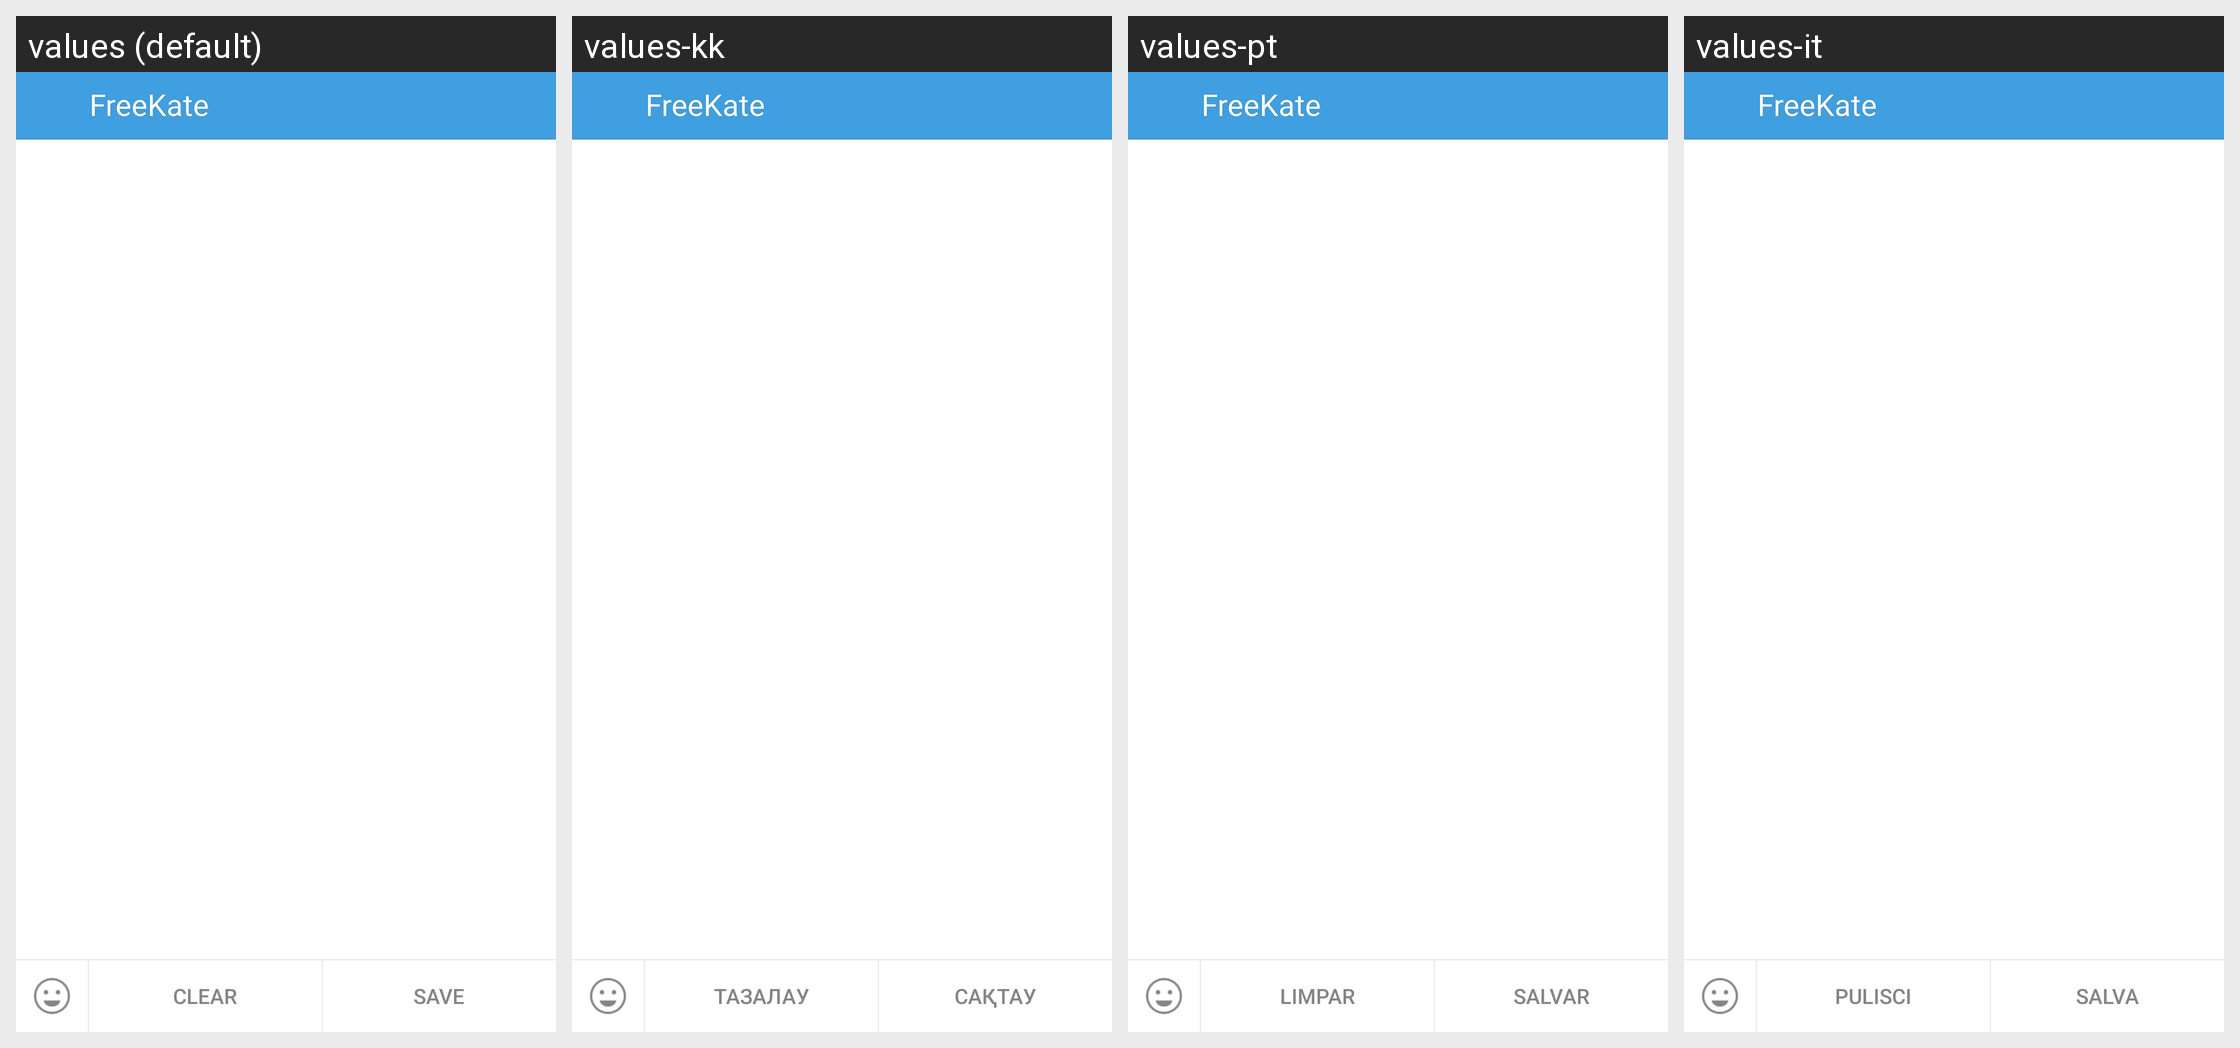

The Android screen above is rendered under several locales of the same app. Produce the string resources it draws, with the default and per-locale values.
Android screen res/layout/status_layout.xml rendered under 4 locales, left to right: values (default), values-kk, values-pt, values-it. Device: Nexus 5 (rendered at 1080×1920; each locale shown at half size, 540×960, under a caption strip naming it); theme KateLight.
Other locales in the repository, not shown: values-ba, values-be, values-kz, values-ru, values-tr, values-tt, values-uk.
Strings drawn on this screen, with the default value and each locale's value (text and hints the layout hard-codes, and strings that could not be matched under every locale, appear in the picture but are not listed):

label_clear
  values: Clear
  values-kk: Тазалау
  values-pt: Limpar
  values-it: Pulisci

label_save
  values: Save
  values-kk: Сақтау
  values-pt: Salvar
  values-it: Salva

app_name
  values: FreeKate
  values-kk: FreeKate  [not translated; the default value is used]
  values-pt: FreeKate  [not translated; the default value is used]
  values-it: FreeKate  [not translated; the default value is used]
